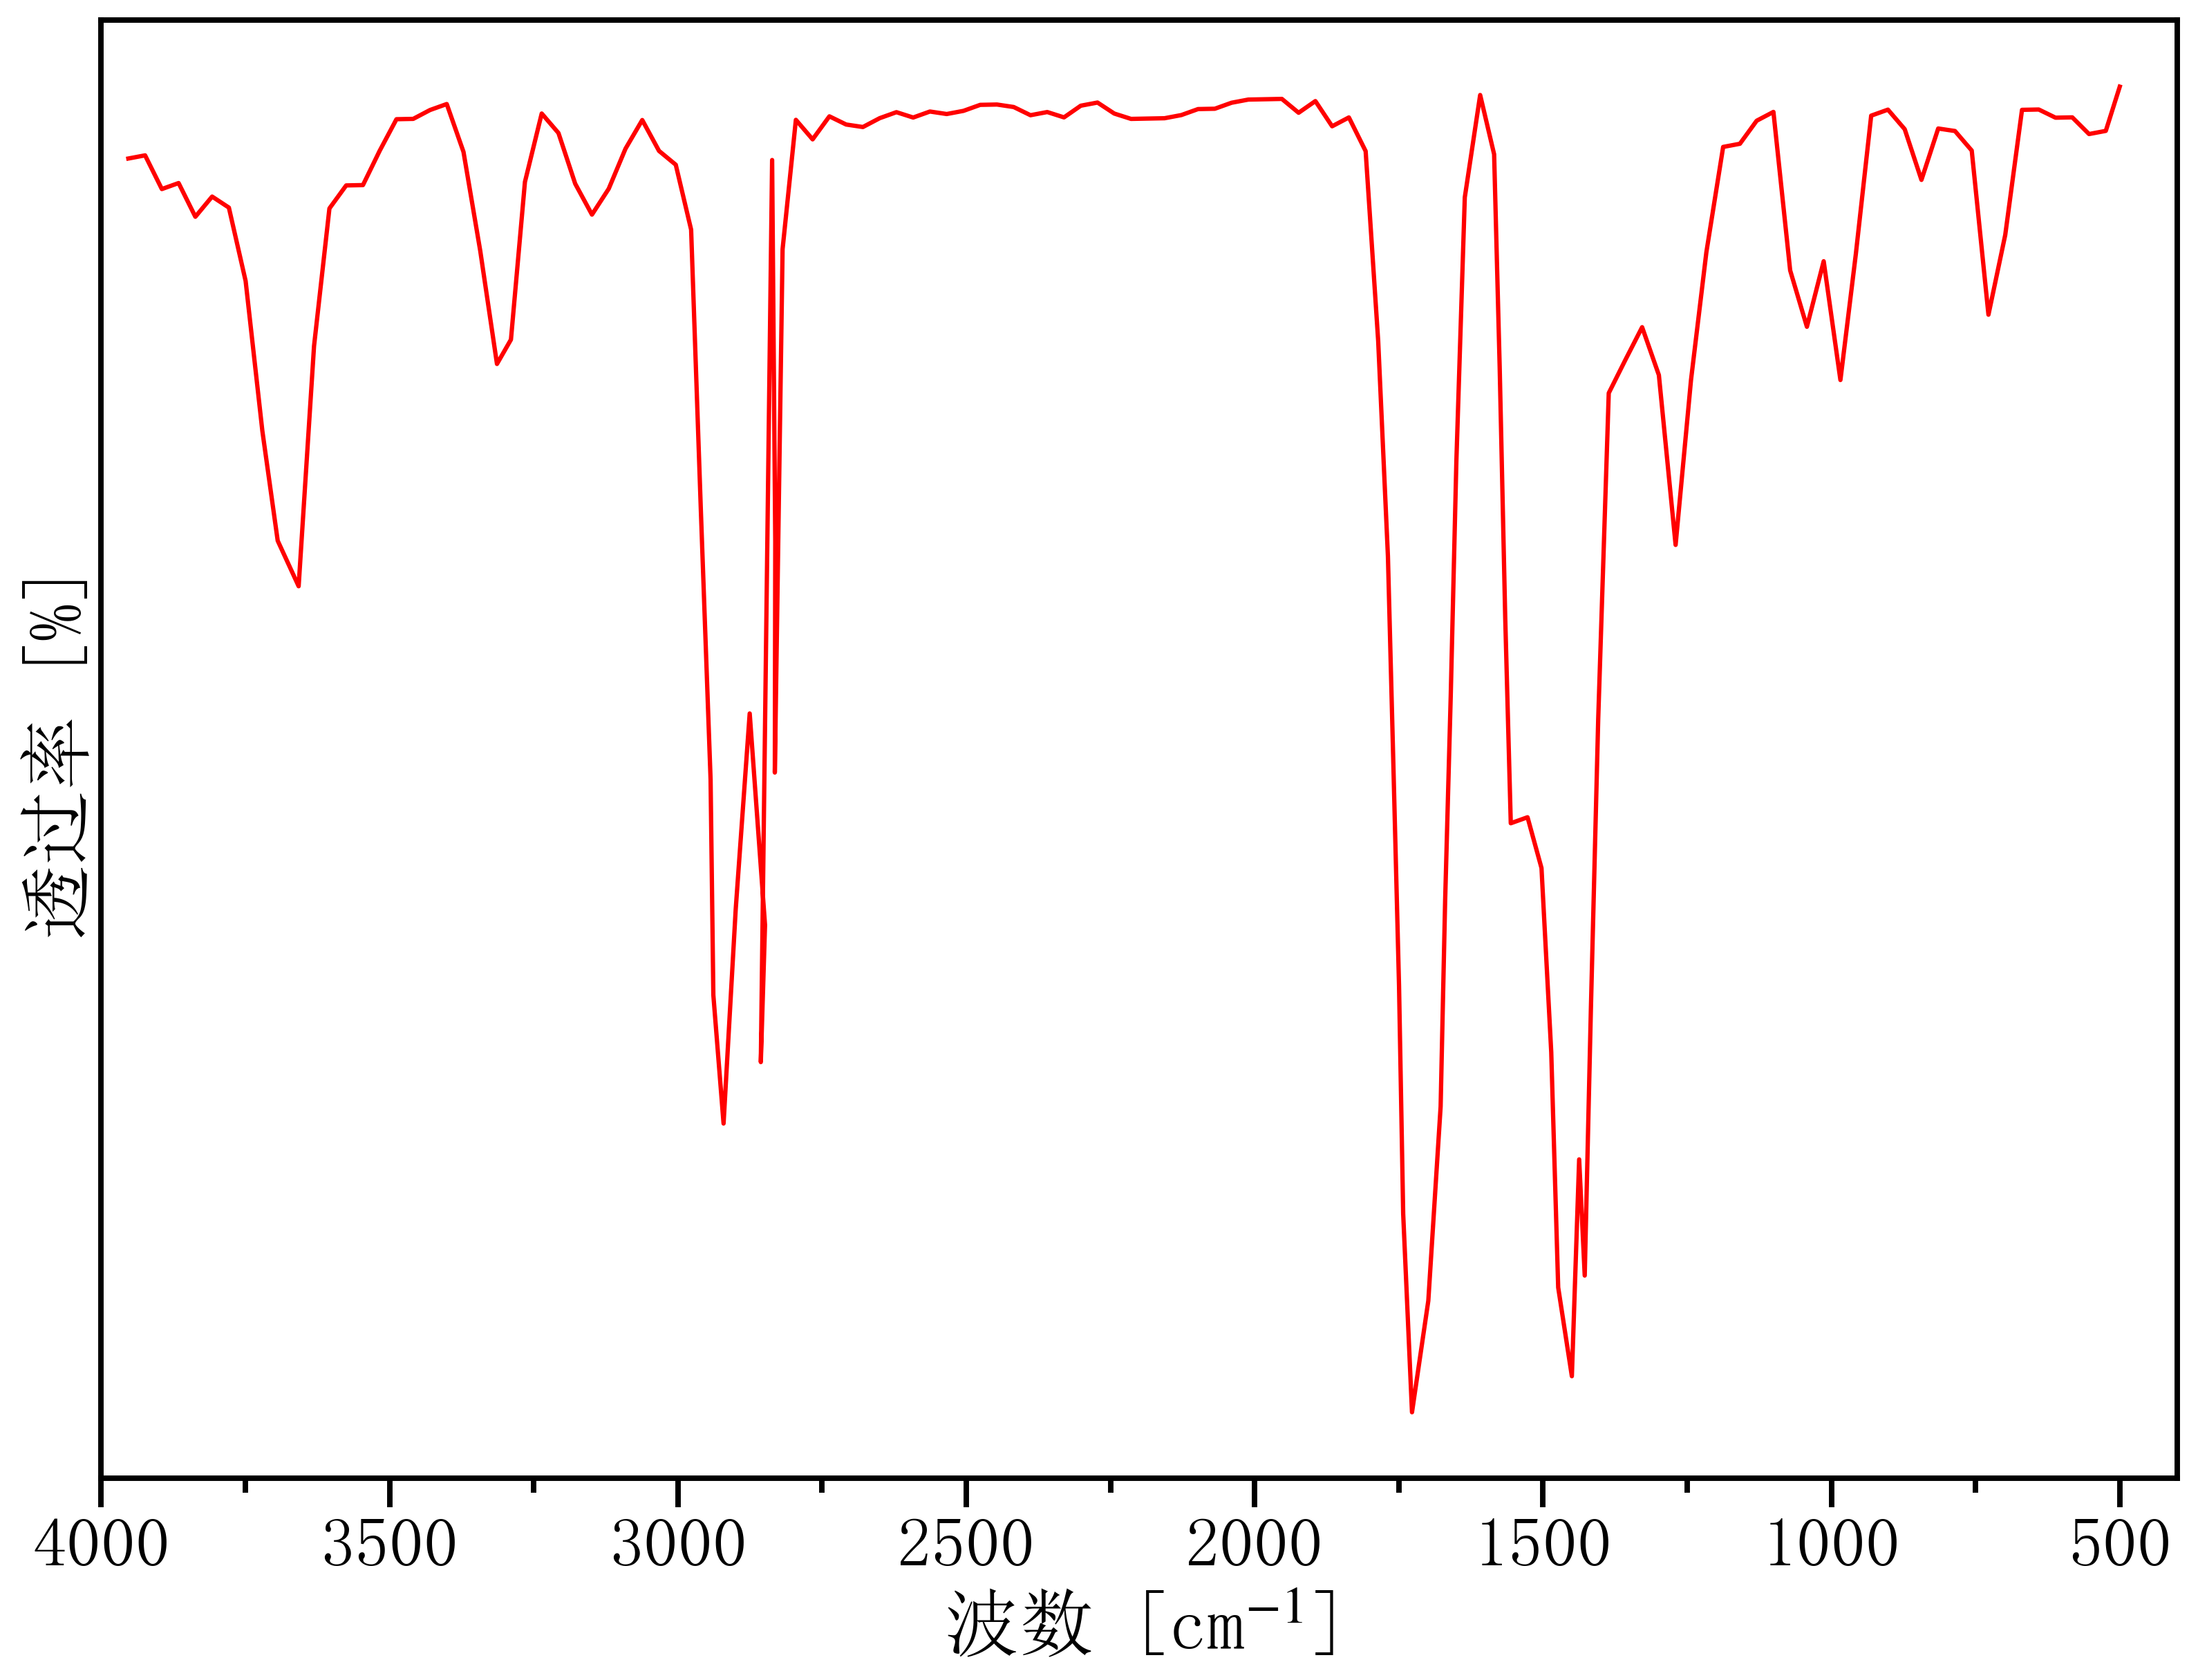

Source data for this figure (header and first rows):
3981.9061005584635, 87.43312367636545
3953, 87.69
3924, 87.7
3895, 87.52
3866, 87.55
3837, 87.36
3808, 87.48
3779, 87.41
3749, 87.01
3720, 86.18
3694, 85.58
3658, 85.32
3631, 86.65
3604, 87.41
3575, 87.54
3546, 87.54
3517, 87.73
3488, 87.9
3459, 87.9
3430, 87.95
3401, 87.99
3372, 87.72
3343, 87.18
3314, 86.55
3289, 86.69
3265, 87.56
3236, 87.93
3207, 87.83
3178, 87.55
3149, 87.38
3120, 87.52
3091, 87.74
3062, 87.9
3033, 87.73
3004, 87.65
2977, 87.29
2960, 85.74
2943, 84.26
2939, 83.07
2921, 82.36
2900, 83.54
2875, 84.62
2849, 83.45
2856, 82.7
2837, 87.68
2831, 85.57
2832, 84.3
2818, 87.19
2795, 87.9
2766, 87.79
2737, 87.92
2708, 87.87
2679, 87.86
2650, 87.91
2621, 87.94
2592, 87.91
2563, 87.94
2534, 87.93
2505, 87.95
2476, 87.98
2447, 87.98
... 80 more rows
